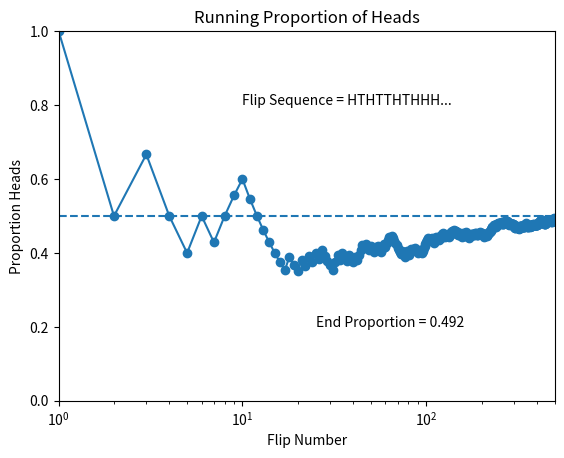

The matplotlib source for this figure:
"""
Goal: Toss a coin N times and compute the running proportion of heads.
"""
import matplotlib.pyplot as plt
import numpy as np

# Specify the total number of flips, denoted N.
N = 500
# Generate a random sample of N flips for a fair coin (heads=1, tails=0);
np.random.seed(47405)
flip_sequence = np.random.choice(a=(0, 1), p=(.5, .5), size=N, replace=True)
# Compute the running proportion of heads:
r = np.cumsum(flip_sequence)
n = np.linspace(1, N, N)  # n is a vector.
run_prop = r/n  # component by component division.

# Graph the running proportion:
plt.plot(n, run_prop, '-o', )
plt.xscale('log')  # an alternative to plot() and xscale() is semilogx()
plt.xlim(1, N)
plt.ylim(0, 1)
plt.xlabel('Flip Number')
plt.ylabel('Proportion Heads')
plt.title('Running Proportion of Heads')
# Plot a dotted horizontal line at y=.5, just as a reference line:
plt.axhline(y=.5, ls='dashed')

# Display the beginning of the flip sequence.
flipletters = ''
for i in flip_sequence[:10]:
    if i == 1:
        flipletters += 'H'
    else:
        flipletters += 'T'

plt.text(10, 0.8, 'Flip Sequence = %s...' % flipletters)
# Display the relative frequency at the end of the sequence.
plt.text(25, 0.2, 'End Proportion = %s' % run_prop[-1])

plt.savefig('Figure_3.1.png')
